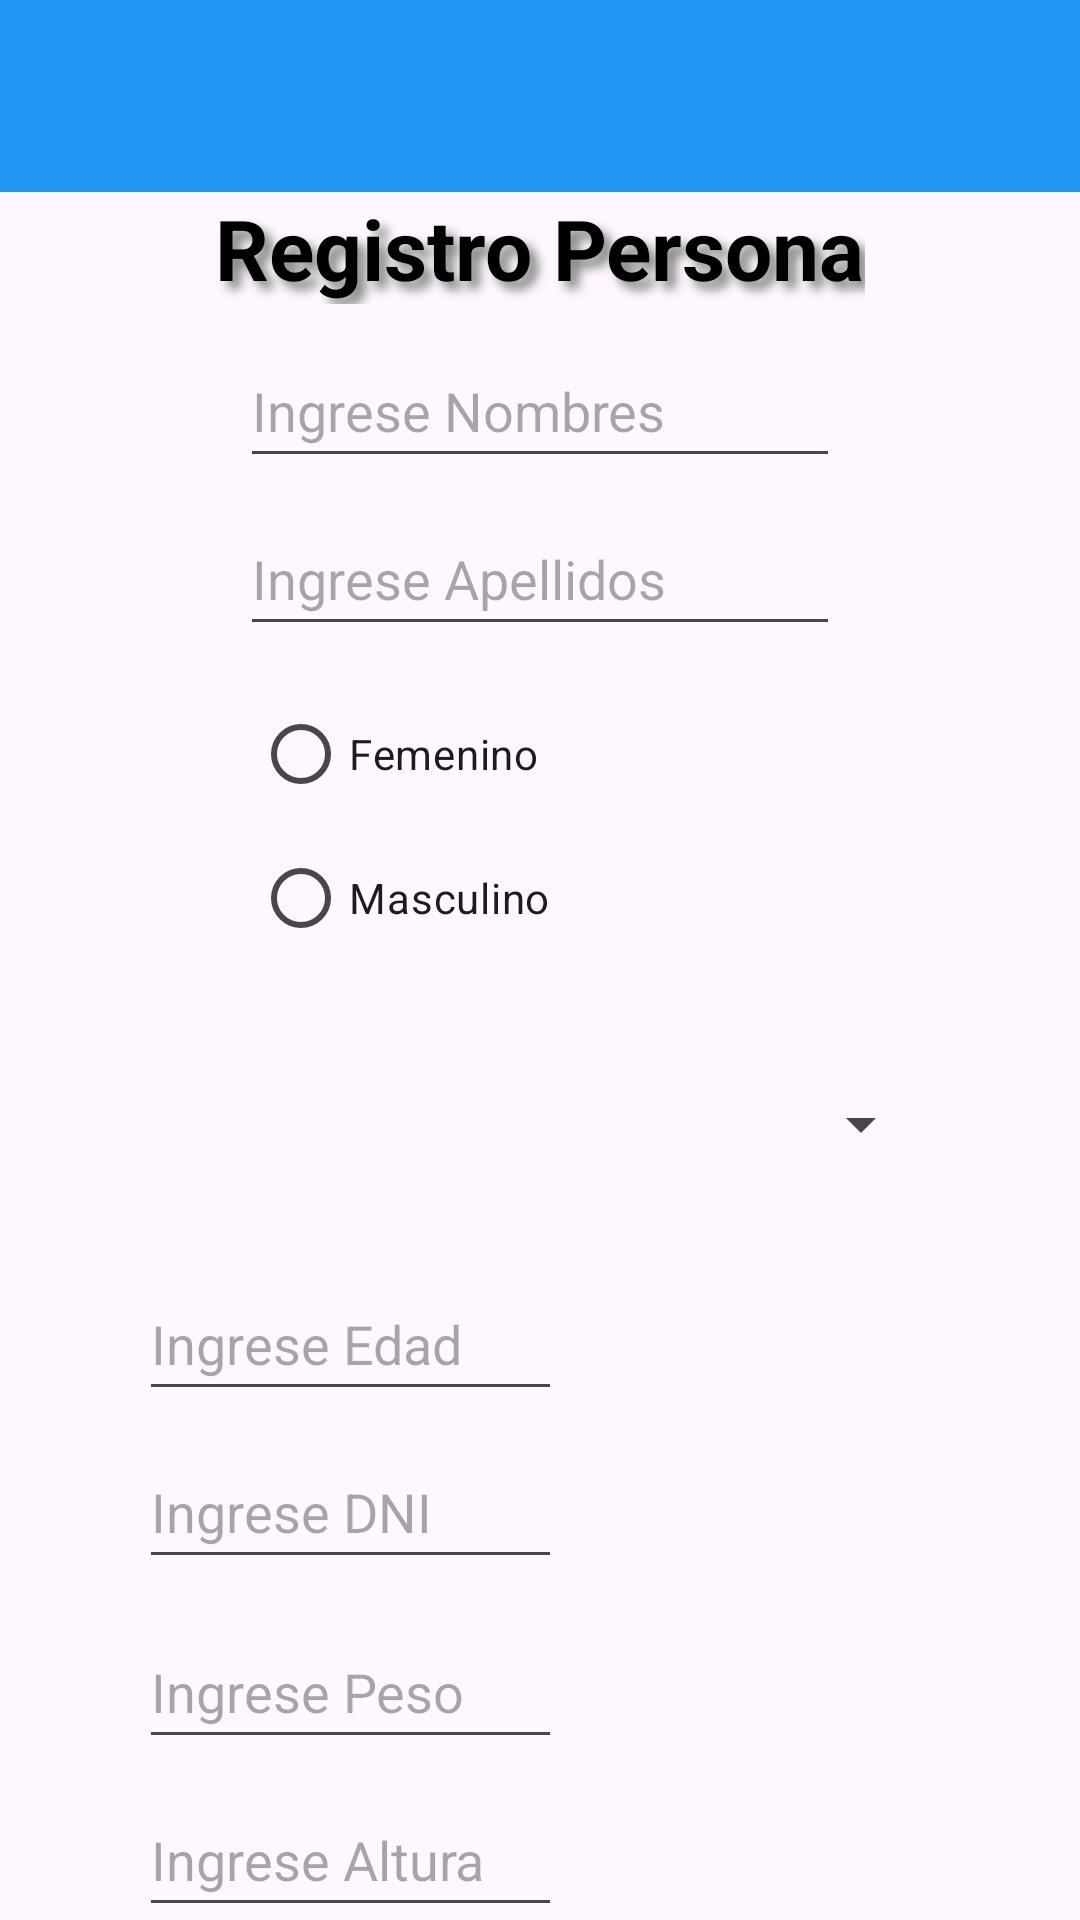

Android layout source for this screen:
<!-- AndroidManifest.xml: application theme Theme.AppPersona -->
<!-- res/layout/ly_persona.xml -->
<?xml version="1.0" encoding="utf-8"?>
<androidx.constraintlayout.widget.ConstraintLayout
    xmlns:android="http://schemas.android.com/apk/res/android"
    xmlns:app="http://schemas.android.com/apk/res-auto"
    xmlns:tools="http://schemas.android.com/tools"
    android:id="@+id/main"
    android:layout_width="match_parent"
    android:layout_height="match_parent"
    tools:context=".ActividadPersona">

    <TextView
        android:id="@+id/textViewTitulo"
        style="@style/text_titulos"
        android:layout_width="wrap_content"

        android:layout_height="wrap_content"
        android:layout_marginTop="@dimen/separacion_vertical"
        android:text="Registro Persona"
        android:textColor="@color/black"
        android:textSize="28sp"
        android:textStyle="bold"
        app:layout_constraintEnd_toEndOf="parent"
        app:layout_constraintStart_toStartOf="parent"
        app:layout_constraintTop_toBottomOf="@+id/toolbarRegistrarPersonas" />

    <EditText
        android:id="@+id/txtNombres"
        android:layout_width="200dp"
        android:layout_height="48dp"
        android:layout_marginTop="10dp"
        android:hint="Ingrese Nombres"
        android:inputType="text"
        app:layout_constraintEnd_toEndOf="parent"
        app:layout_constraintStart_toStartOf="parent"
        app:layout_constraintTop_toBottomOf="@+id/textViewTitulo" />

    <EditText
        android:id="@+id/txtApellidos"
        android:layout_width="200dp"
        android:layout_height="48dp"
        android:layout_marginTop="8dp"
        android:inputType="text"
        android:hint="Ingrese Apellidos"
        app:layout_constraintTop_toBottomOf="@id/txtNombres"
        app:layout_constraintStart_toStartOf="parent"
        app:layout_constraintEnd_toEndOf="parent" />

    <RadioGroup
        android:id="@+id/rgSexo"
        android:layout_width="161dp"
        android:layout_height="110dp"
        android:layout_marginTop="12dp"
        app:layout_constraintEnd_toEndOf="parent"
        app:layout_constraintHorizontal_bias="0.424"
        app:layout_constraintStart_toStartOf="parent"
        app:layout_constraintTop_toBottomOf="@+id/txtApellidos">

        <RadioButton
            android:id="@+id/rbFemenino"
            android:layout_width="match_parent"
            android:layout_height="wrap_content"
            android:text="Femenino" />

        <RadioButton
            android:id="@+id/rbMasculino"
            android:layout_width="match_parent"
            android:layout_height="wrap_content"
            android:text="Masculino" />
    </RadioGroup>

    <Spinner
        android:id="@+id/sp_ciudad"
        android:layout_width="264dp"
        android:layout_height="55dp"
        android:layout_marginTop="10dp"
        app:layout_constraintEnd_toEndOf="parent"
        app:layout_constraintHorizontal_bias="0.49"
        app:layout_constraintStart_toStartOf="parent"
        app:layout_constraintTop_toBottomOf="@+id/rgSexo" />

    <EditText
        android:id="@+id/txtPeso"
        android:layout_width="141dp"
        android:layout_height="48dp"
        android:layout_marginTop="12dp"
        android:hint="Ingrese Peso"
        android:inputType="numberDecimal"
        app:layout_constraintEnd_toEndOf="parent"
        app:layout_constraintHorizontal_bias="0.211"
        app:layout_constraintStart_toStartOf="parent"
        app:layout_constraintTop_toBottomOf="@id/txtDni" />

    <EditText
        android:id="@+id/txtEdad"
        android:layout_width="141dp"
        android:layout_height="48dp"
        android:layout_marginTop="20dp"
        android:ems="10"
        android:hint="Ingrese Edad"
        android:inputType="number"
        app:layout_constraintEnd_toEndOf="parent"
        app:layout_constraintHorizontal_bias="0.211"
        app:layout_constraintStart_toStartOf="parent"
        app:layout_constraintTop_toBottomOf="@+id/sp_ciudad" />

    <EditText
        android:id="@+id/txtDni"
        android:layout_width="141dp"
        android:layout_height="48dp"
        android:layout_marginTop="8dp"
        android:hint="Ingrese DNI"
        android:inputType="number"
        app:layout_constraintEnd_toEndOf="parent"
        app:layout_constraintHorizontal_bias="0.211"
        app:layout_constraintStart_toStartOf="parent"
        app:layout_constraintTop_toBottomOf="@id/txtEdad" />

    <EditText
        android:id="@+id/txtAltura"
        android:layout_width="141dp"
        android:layout_height="48dp"
        android:layout_marginTop="8dp"
        android:hint="Ingrese Altura"
        android:inputType="numberDecimal"
        app:layout_constraintEnd_toEndOf="parent"
        app:layout_constraintHorizontal_bias="0.211"
        app:layout_constraintStart_toStartOf="parent"
        app:layout_constraintTop_toBottomOf="@id/txtPeso" />

    <LinearLayout
        android:layout_width="match_parent"
        android:layout_height="wrap_content"
        android:layout_marginTop="16dp"
        android:orientation="horizontal"
        app:layout_constraintTop_toBottomOf="@id/txtAltura"
        app:layout_constraintStart_toStartOf="parent"
        app:layout_constraintEnd_toEndOf="parent">

        <Button
            android:id="@+id/btnRegistrar"
            android:layout_width="0dp"
            android:layout_height="wrap_content"
            android:layout_margin="8dp"
            android:layout_weight="1"
            android:text="Registrar" />

        <Button
            android:id="@+id/btnListar"
            android:layout_width="0dp"
            android:layout_height="wrap_content"
            android:layout_margin="8dp"
            android:layout_weight="1"
            android:onClick="onClickListar"
            android:text="Listar" />
    </LinearLayout>

    <ImageView
        android:id="@+id/imgFoto"
        android:layout_width="108dp"
        android:layout_height="216dp"
        android:layout_marginTop="@dimen/separacion_vertical"
        android:scaleType="fitXY"
        app:layout_constraintEnd_toEndOf="parent"
        app:layout_constraintStart_toEndOf="@+id/txtDni"
        app:layout_constraintTop_toBottomOf="@+id/sp_ciudad"
        app:srcCompat="@drawable/click" />

    <androidx.appcompat.widget.Toolbar
        android:id="@+id/toolbarRegistrarPersonas"
        android:layout_width="match_parent"
        android:layout_height="wrap_content"
        android:background="?attr/colorPrimary"
        android:minHeight="?attr/actionBarSize"
        android:theme="?attr/actionBarTheme"
        app:layout_constraintEnd_toEndOf="parent"
        app:layout_constraintStart_toStartOf="parent"
        app:layout_constraintTop_toTopOf="parent" />

</androidx.constraintlayout.widget.ConstraintLayout>
<!-- resources referenced by this layout -->
<resources>
  <color name="black">#FF000000</color>
  <dimen name="separacion_vertical" />
  <style name="text_titulos">
          <item name="android:textColor">@color/black</item>
          <item name="android:textSize">18sp</item>
          <item name="android:textStyle">bold</item>
          <item name="android:shadowColor">@color/grey</item>
          <item name="android:shadowDx">8</item>
          <item name="android:shadowDy">8</item>
          <item name="android:shadowRadius">8</item>
      </style>
  <style name="Theme.AppPersona" parent="Base.Theme.AppPersona" />
  <color name="grey">#FF808080</color>
  <style name="Base.Theme.AppPersona" parent="Theme.Material3.DayNight.NoActionBar">
          
          
          <item name="colorPrimary">@color/colorPrimary</item>
          <item name="colorPrimaryDark">@color/darkPrimaryColor</item>
      </style>
  <color name="colorPrimary">#2196F3</color>
  <color name="darkPrimaryColor">#1976D2</color>
</resources>
